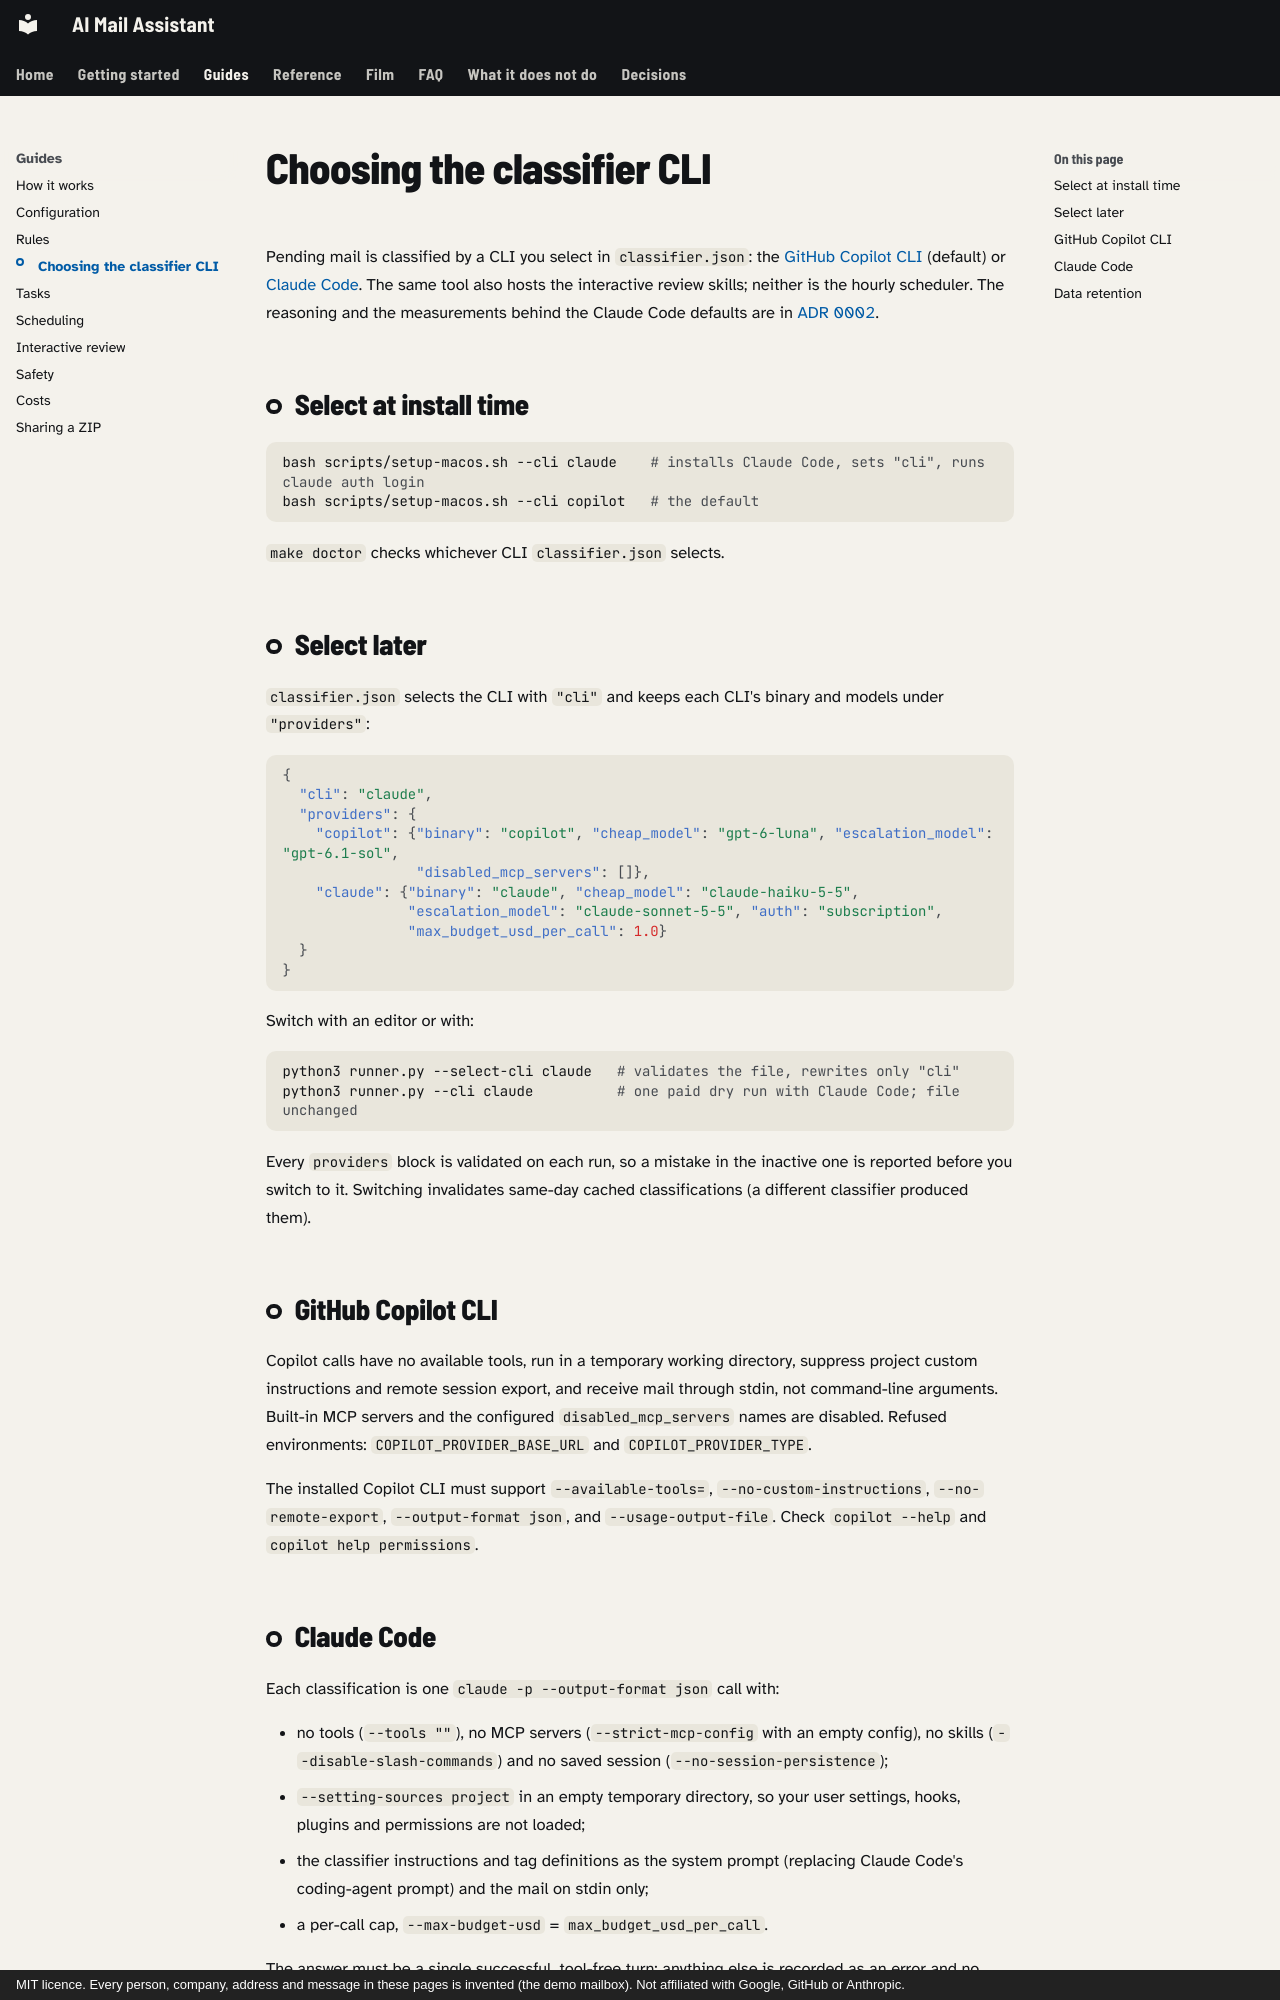

repository: mmornati/ai-email-assistant · page: classifier-cli/index.html · generator: mkdocs · copyright: MIT licence. Every person, company, address and message in these pages is invented (the demo mailbox). Not affiliated with Google, GitHub or Anthropic.

# Choosing the classifier CLI

Pending mail is classified by a CLI you select in `classifier.json`: the
[GitHub Copilot CLI](https://docs.github.com/copilot/how-tos/copilot-cli)
(default) or [Claude Code](https://claude.com/product/claude-code). The same tool
also hosts the interactive review skills; neither is the hourly scheduler.
The reasoning and the measurements behind the Claude Code defaults are in
[ADR 0002](adr/0002-selectable-classifier-cli.md).

## Select at install time

```bash
bash scripts/setup-macos.sh --cli claude    # installs Claude Code, sets "cli", runs claude auth login
bash scripts/setup-macos.sh --cli copilot   # the default
```

`make doctor` checks whichever CLI `classifier.json` selects.

## Select later

`classifier.json` selects the CLI with `"cli"` and keeps each CLI's binary and
models under `"providers"`:

```json
{
  "cli": "claude",
  "providers": {
    "copilot": {"binary": "copilot", "cheap_model": "gpt-6-luna", "escalation_model": "gpt-6.1-sol",
                "disabled_mcp_servers": []},
    "claude": {"binary": "claude", "cheap_model": "claude-haiku-5-5",
               "escalation_model": "claude-sonnet-5-5", "auth": "subscription",
               "max_budget_usd_per_call": 1.0}
  }
}
```

Switch with an editor or with:

```bash
python3 runner.py --select-cli claude   # validates the file, rewrites only "cli"
python3 runner.py --cli claude          # one paid dry run with Claude Code; file unchanged
```

Every `providers` block is validated on each run, so a mistake in the inactive
one is reported before you switch to it. Switching invalidates same-day cached
classifications (a different classifier produced them).

## GitHub Copilot CLI

Copilot calls have no available tools, run in a temporary working directory,
suppress project custom instructions and remote session export, and receive mail
through stdin, not command-line arguments. Built-in MCP servers and the
configured `disabled_mcp_servers` names are disabled. Refused environments:
`COPILOT_PROVIDER_BASE_URL` and `COPILOT_PROVIDER_TYPE`.

The installed Copilot CLI must support `--available-tools=`,
`--no-custom-instructions`, `--no-remote-export`, `--output-format json`, and
`--usage-output-file`. Check `copilot --help` and `copilot help permissions`.
